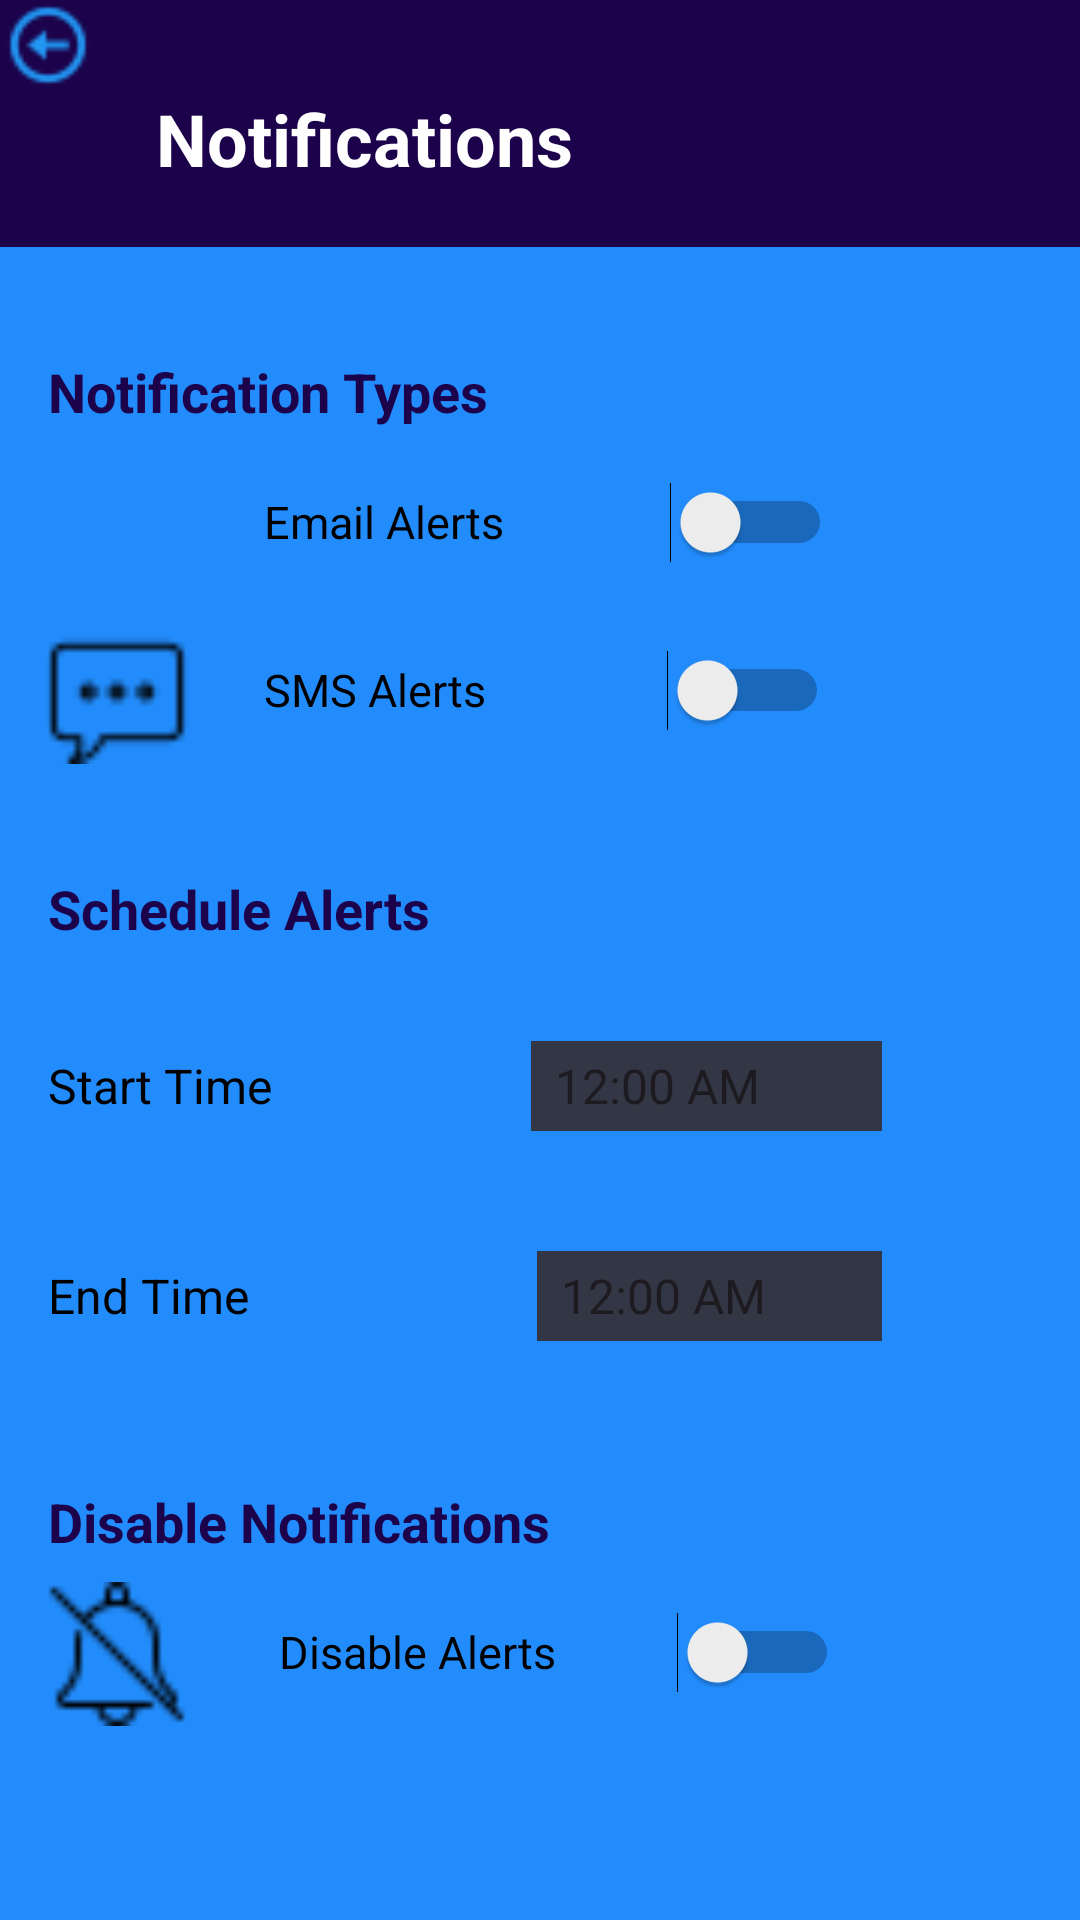

Write the Android layout XML for this screen, with the resource values it uses.
<!-- AndroidManifest.xml: application theme Theme.SMARTKNOCK -->
<!-- res/layout/activity_notif.xml -->
<LinearLayout xmlns:android="http://schemas.android.com/apk/res/android"
    xmlns:tools="http://schemas.android.com/tools"
    android:orientation="vertical"
    android:id="@+id/notif"
    android:layout_width="match_parent"
    android:layout_height="match_parent"

    android:background="#228CFC">


    <LinearLayout
        android:orientation="horizontal"
        android:layout_width="match_parent"
        android:layout_height="wrap_content"

        android:layout_marginBottom="20dp"
        android:background="#1C024B">
        <ImageView
            android:id="@+id/backButton"
            android:layout_width="32dp"
            android:layout_height="30dp"
            android:src="@drawable/back"

            />
        <TextView
            android:layout_width="wrap_content"
            android:layout_height="wrap_content"
            android:text="Notifications"
            android:textSize="24sp"
            android:layout_marginTop="30dp"
            android:layout_marginLeft="20dp"
            android:layout_marginBottom="20dp"

            android:textColor="@color/white"
            android:textStyle="bold" />
    </LinearLayout>
    
    <LinearLayout
        android:orientation="vertical"
        android:layout_width="match_parent"
        android:layout_height="wrap_content"
        android:layout_marginTop="16dp"
        android:layout_marginBottom="20dp">

        <TextView
            android:layout_width="match_parent"
            android:layout_height="wrap_content"
            android:text="Notification Types"
            android:textStyle="bold"
            android:textSize="18sp"
            android:textColor="#1C024B"
            android:layout_marginStart="16dp"
            android:layout_marginEnd="16dp"/>

        <LinearLayout
            android:orientation="horizontal"
            android:layout_width="match_parent"
            android:layout_height="wrap_content"
            android:layout_marginTop="8dp">

            <ImageView
                android:background="@drawable/email"
                android:layout_width="48dp"
                android:layout_height="48dp"
                android:layout_marginLeft="15dp"/>

            <TextView
                android:layout_width="wrap_content"
                android:layout_height="wrap_content"
                android:text="Email Alerts"

                android:layout_marginTop="10dp"
                android:layout_marginLeft="25dp"
                android:textColor="@color/black"
                android:textSize="15sp"/>
            <Switch
                android:layout_width="wrap_content"
                android:layout_height="wrap_content"
                android:layout_marginTop="10dp"
               android:shadowColor="#333645"
                android:layout_marginLeft="55dp" />

        </LinearLayout>

        <LinearLayout
            android:orientation="horizontal"
            android:layout_width="match_parent"
            android:layout_height="wrap_content"
            android:layout_marginTop="8dp">

            <ImageView
                android:src="@drawable/sms"
                android:layout_width="48dp"
                android:layout_height="48dp"

                android:layout_marginLeft="15dp"/>

            <TextView
                android:layout_width="wrap_content"
                android:layout_height="wrap_content"
                android:text="SMS Alerts"
                android:layout_marginLeft="25dp"
                android:layout_marginTop="10dp"
                android:textColor="@color/black"
                android:textSize="15sp"/>

            <Switch
                android:layout_width="wrap_content"
                android:layout_height="wrap_content"
                android:layout_marginTop="10dp"
                android:shadowColor="#333645"
                android:layout_marginLeft="60dp" />
        </LinearLayout>

    </LinearLayout>

    
    <LinearLayout
        android:orientation="vertical"
        android:layout_width="match_parent"
        android:layout_height="wrap_content"
        android:layout_marginTop="16dp"
        android:layout_marginBottom="16dp">

        <TextView
            android:layout_width="wrap_content"
            android:layout_height="wrap_content"
            android:text="Schedule Alerts"
            android:textStyle="bold"
            android:textSize="18sp"
            android:textColor="#1C024B"
            android:layout_marginStart="16dp"
            android:layout_marginEnd="16dp"/>


        
        <LinearLayout
            android:orientation="horizontal"
            android:layout_width="match_parent"
            android:layout_height="wrap_content"
            android:layout_marginTop="16dp"
            android:padding="16dp">

            <TextView
                android:layout_width="wrap_content"
                android:layout_height="wrap_content"
                android:text="Start Time"
                android:textSize="16sp"
                android:textColor="@color/black"
                android:layout_marginEnd="16dp"/>

            <Spinner
                android:id="@+id/startTimeSpinner"
                android:layout_width="0dp"
                android:layout_height="30dp"
                android:layout_marginLeft="70dp"
                android:layout_marginRight="50dp"
                android:layout_weight="1"
                android:background="#333645"
                android:entries="@array/time_options" />
        </LinearLayout>

        
        <LinearLayout
            android:orientation="horizontal"
            android:layout_width="match_parent"
            android:layout_height="wrap_content"
            android:layout_marginTop="8dp"
            android:padding="16dp">

            <TextView
                android:layout_width="wrap_content"
                android:layout_height="wrap_content"
                android:text="End Time"
                android:textSize="16sp"
                android:textColor="@color/black"
                android:layout_marginEnd="16dp"/>

            <Spinner
                android:id="@+id/endTimeSpinner"
                android:layout_width="0dp"
                android:layout_height="30dp"
                android:layout_marginLeft="80dp"
                android:layout_marginRight="50dp"
                android:layout_weight="1"
                android:background="#333645"
                android:entries="@array/time_options" />
        </LinearLayout>

    </LinearLayout>
    
    <LinearLayout
        android:orientation="vertical"
        android:layout_width="match_parent"
        android:layout_height="wrap_content"
        android:layout_marginTop="16dp"
        android:layout_marginBottom="16dp">

        <TextView
            android:layout_width="wrap_content"
            android:layout_height="wrap_content"
            android:text="Disable Notifications"
            android:textStyle="bold"
            android:textSize="18sp"
            android:textColor="#1C024B"
            android:layout_marginStart="16dp"
            android:layout_marginEnd="16dp"/>

        <LinearLayout
            android:orientation="horizontal"
            android:layout_width="match_parent"
            android:layout_height="wrap_content"
            android:layout_marginTop="8dp">

            <ImageView
                android:src="@drawable/noti"
                android:layout_width="48dp"
                android:layout_height="48dp"
                android:layout_marginLeft="15dp"/>

            <TextView
                android:layout_width="wrap_content"
                android:layout_height="wrap_content"
                android:text="Disable Alerts"
                android:layout_marginLeft="30dp"
                android:textColor="@color/black"
                android:layout_marginTop="10dp"
                android:textSize="15sp"/>
            <Switch
                android:layout_width="wrap_content"
                android:layout_height="wrap_content"
                android:layout_marginTop="10dp"
                android:shadowColor="#333645"
                android:layout_marginLeft="40dp" />

        </LinearLayout>

    </LinearLayout>

    
    <LinearLayout
        android:orientation="vertical"
        android:layout_width="match_parent"
        android:layout_height="wrap_content"
        android:layout_marginTop="16dp"
        android:layout_marginBottom="16dp">


    </LinearLayout>
</LinearLayout>
<!-- resources referenced by this layout -->
<resources>
  <string-array name="time_options">
          <item>12:00 AM</item>
          <item>01:00 AM</item>
          <item>02:00 AM</item>
          <item>03:00 AM</item>
          <item>04:00 AM</item>
          <item>05:00 AM</item>
          <item>06:00 AM</item>
          <item>07:00 AM</item>
          <item>08:00 AM</item>
          <item>09:00 AM</item>
          <item>10:00 AM</item>
          <item>11:00 AM</item>
          <item>12:00 PM</item>
          <item>01:00 PM</item>
          <item>02:00 PM</item>
          <item>03:00 PM</item>
          <item>04:00 PM</item>
          <item>05:00 PM</item>
          <item>06:00 PM</item>
          <item>07:00 PM</item>
          <item>08:00 PM</item>
          <item>09:00 PM</item>
          <item>10:00 PM</item>
          <item>11:00 PM</item>
      </string-array>
  <!-- drawable back: png bitmap (drawable, 593 bytes) -->
  <!-- drawable noti: png bitmap (drawable, 443 bytes) -->
  <!-- drawable sms: png bitmap (drawable, 334 bytes) -->
  <style name="Theme.SMARTKNOCK" parent="Base.Theme.SMARTKNOCK" />
  <style name="Base.Theme.SMARTKNOCK" parent="Theme.Material3.DayNight.NoActionBar">
          
          
      </style>
  <!-- not gathered from this repository: default colours our renderer supplied (Android Studio template values) -->
  <color name="black">#FF000000</color>
  <color name="white">#FFFFFFFF</color>
</resources>
